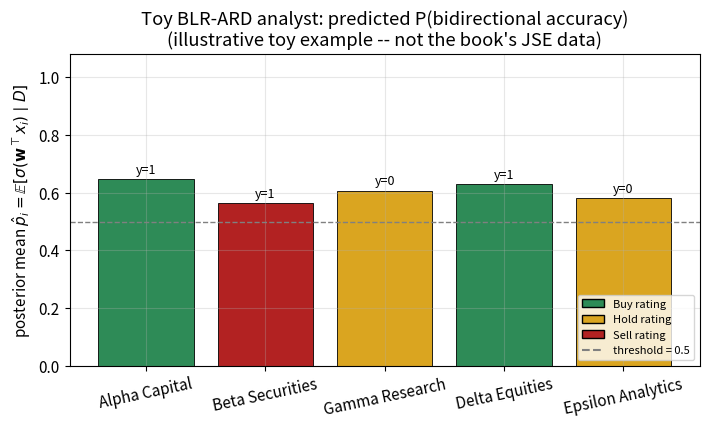
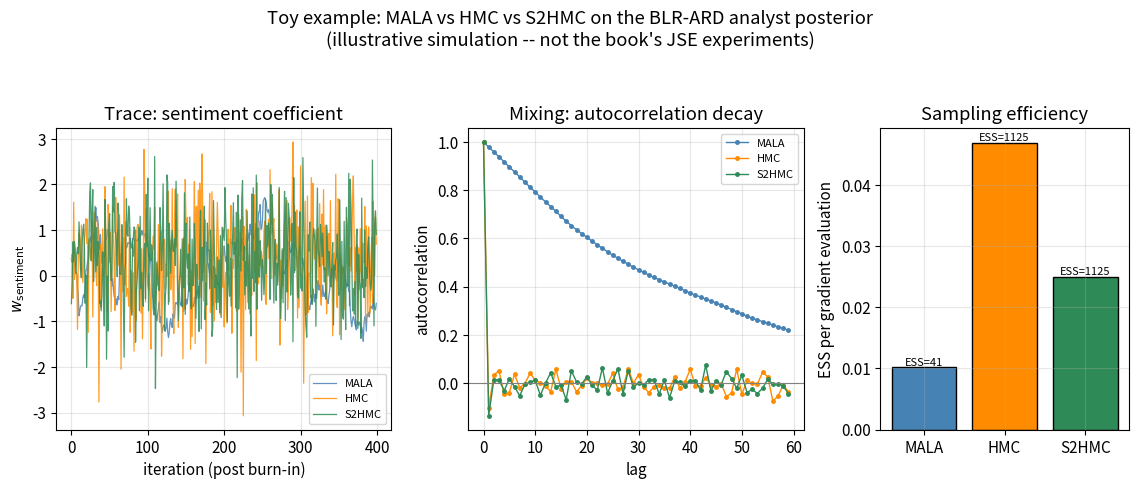

Generate these figures, in order, with matplotlib:
#!/usr/bin/env python3
"""
gen_figures.py
Generates all figures for Chapter 13 (A Bayesian Investment Analyst on the JSE)
slides.

All simulations here are ILLUSTRATIVE TOY EXAMPLES written from scratch by the
slide author for pedagogical purposes. They use a tiny fictional set of
"sell-side analyst report" feature vectors (sentiment score, EPS revision,
price-target change) and a from-scratch Bayesian logistic regression (BLR)
posterior. They are NOT reproductions of the book's real Bloomberg/FTSE-JSE
sell-side analyst dataset (29,935 reports, Jan 2004 - Jun 2018) -- those
results (Tables 13.1-13.5, Figs 13.1-13.12) are only summarised qualitatively
(and quoted numerically only where explicitly visible in the book's own
tables) in the slides themselves.

Outputs (all vector PDF, saved into this directory):
  1. fig_toy_analyst_predictions.pdf - bar chart of predicted P(correct
                                        direction) for 5 fictional analyst
                                        reports (part a)
  2. fig_toy_mcmc_compare.pdf         - MALA vs HMC vs S2HMC trace plots and
                                        ESS / mixing comparison on the toy
                                        BLR-ARD posterior (part b)
"""

import numpy as np
import matplotlib
matplotlib.use("Agg")
import matplotlib.pyplot as plt

np.random.seed(13)

OUTDIR = "."

plt.rcParams.update({
    "font.size": 11,
    "axes.grid": True,
    "grid.alpha": 0.3,
    "figure.dpi": 150,
})

# ======================================================================
# Toy "sell-side analyst report" dataset (5 fictional reports)
# ======================================================================
# Features (already standardised to roughly [-1,1], mirroring the min-max
# scaling the book applies to the real Bloomberg features):
#   x1 = sentiment score      (report-text tone: -1 bearish .. +1 bullish)
#   x2 = EPS revision         (fractional change in forecast EPS, 0.06 = +6%)
#   x3 = price-target change  (fractional change in the analyst's target price)
# Target y: toy "bidirectional accuracy" indicator (1 = stock later moved in
# the direction the report implied, 0 = it did not) -- mirroring the book's
# bidirectional-accuracy target (Sect. 13.4.1), but entirely fictional data.

REPORT_NAMES = ["Alpha Capital", "Beta Securities", "Gamma Research",
                "Delta Equities", "Epsilon Analytics"]
RATINGS = ["Buy", "Sell", "Hold", "Buy", "Hold"]
X_RAW = np.array([
    [0.80,  0.060,  0.120],    # Alpha Capital    - bullish "Buy" report
    [-0.60, -0.040, -0.080],   # Beta Securities   - bearish "Sell" report
    [0.10,  0.005,  0.010],    # Gamma Research    - neutral "Hold" report
    [0.50,  0.030,  0.070],    # Delta Equities    - moderately bullish "Buy"
    [-0.30, -0.010, -0.030],   # Epsilon Analytics - mildly bearish "Hold"
])
Y = np.array([1, 1, 0, 1, 0])  # toy "bidirectional accuracy" outcome
N_OBS, D_FEAT = X_RAW.shape
X = np.hstack([np.ones((N_OBS, 1)), X_RAW])  # prepend bias -> 4 columns
DIM = X.shape[1]

FEATURE_NAMES = ["bias", "sentiment", "EPS revision", "price-target chg."]
# Fixed ARD prior variances alpha_j (the book jointly *infers* these via
# MCMC; here we fix them at illustrative values to keep the toy example
# self-contained and small).
ALPHA_PRIOR_VAR = np.array([4.0, 1.0, 1.0, 1.0])

RATING_COLOR = {"Buy": "#2E8B57", "Hold": "#DAA520", "Sell": "#B22222"}


def sigmoid(z):
    return 1.0 / (1.0 + np.exp(-z))


_GRAD_CALLS = [0]


def log_posterior(w):
    """Un-normalised log posterior ln p(w|D): Bernoulli log-lik + Gaussian
    ARD log-prior, cf. Eq. (13.1)-(13.2)."""
    z = X @ w
    p = sigmoid(z)
    eps = 1e-12
    ll = np.sum(Y * np.log(p + eps) + (1 - Y) * np.log(1 - p + eps))
    lp = -0.5 * np.sum(w ** 2 / ALPHA_PRIOR_VAR)
    return ll + lp


def grad_log_posterior(w):
    """Analytic gradient of the log posterior (derived on the slides):
    grad_w l(D|w) = sum_i (y_i - p_i) x_i ,  grad_w log-prior = -w / alpha."""
    _GRAD_CALLS[0] += 1
    z = X @ w
    p = sigmoid(z)
    grad_ll = X.T @ (Y - p)
    grad_lp = -w / ALPHA_PRIOR_VAR
    return grad_ll + grad_lp


def reset_grad_counter():
    _GRAD_CALLS[0] = 0


# ---------------- MALA sampler (from scratch, Eq. 13.3 + MH correction) ----

def run_mala(n_iter=4000, step=0.03, seed=1):
    rng = np.random.default_rng(seed)
    w = np.zeros(DIM)
    lp = log_posterior(w)
    grad = grad_log_posterior(w)
    chain = np.zeros((n_iter, DIM))
    n_accept = 0
    for m in range(n_iter):
        mean_fwd = w + 0.5 * step * grad
        prop = mean_fwd + np.sqrt(step) * rng.standard_normal(DIM)
        lp_prop = log_posterior(prop)
        grad_prop = grad_log_posterior(prop)
        mean_bwd = prop + 0.5 * step * grad_prop
        log_q_fwd = -np.sum((prop - mean_fwd) ** 2) / (2 * step)
        log_q_bwd = -np.sum((w - mean_bwd) ** 2) / (2 * step)
        log_alpha = (lp_prop + log_q_bwd) - (lp + log_q_fwd)
        if np.log(rng.uniform()) < log_alpha:
            w, lp, grad = prop, lp_prop, grad_prop
            n_accept += 1
        chain[m] = w
    print(f"[MALA]  acceptance rate: {n_accept/n_iter:.3f}")
    return chain


# ---------------- HMC sampler (from scratch, Eqs. 13.4-13.6) ---------------

def run_hmc(n_iter=1500, eps=0.10, L=15, seed=2):
    rng = np.random.default_rng(seed)
    w = np.zeros(DIM)
    chain = np.zeros((n_iter, DIM))
    n_accept = 0
    for m in range(n_iter):
        p0 = rng.standard_normal(DIM)
        w_new, p = w.copy(), p0.copy()
        grad = grad_log_posterior(w_new)
        for _ in range(L):
            p = p + 0.5 * eps * grad
            w_new = w_new + eps * p
            grad = grad_log_posterior(w_new)
            p = p + 0.5 * eps * grad
        H0 = -log_posterior(w) + 0.5 * np.sum(p0 ** 2)
        H1 = -log_posterior(w_new) + 0.5 * np.sum(p ** 2)
        if np.log(rng.uniform()) < (H0 - H1):
            w = w_new
            n_accept += 1
        chain[m] = w
    print(f"[HMC]   acceptance rate: {n_accept/n_iter:.3f}")
    return chain


# ---------------- S2HMC sampler (from scratch, Eqs. 13.9-13.14) ------------
# Simplified illustrative version: mass matrix M = I, potential
# U(w) = -log p(w|D). The pre-/post-processing maps (13.11)-(13.14) are
# solved by a few fixed-point iterations, and the accept/reject step uses
# the 4th-order separable shadow Hamiltonian (13.10) in place of the true
# Hamiltonian -- this is the mechanism that lets S2HMC conserve energy
# better than plain leapfrog/HMC and so produce less auto-correlated draws.

def U_grad(w):
    """U_w = grad of the potential U(w) = -log posterior."""
    return -grad_log_posterior(w)


def shadow_forward_map(w, p, eps, n_fp=3):
    """Solve (13.11)-(13.12) for (what, phat) by fixed-point iteration."""
    phat = p.copy()
    for _ in range(n_fp):
        phat = p - (eps / 24.0) * (U_grad(w + eps * phat) - U_grad(w - eps * phat))
    what = w + (eps ** 2 / 24.0) * (U_grad(w + eps * phat) + U_grad(w - eps * phat))
    return what, phat


def shadow_backward_map(what, phat, eps):
    """Apply (13.13)-(13.14) to map back off the shadow manifold."""
    w = what - (eps ** 2 / 24.0) * (U_grad(what + eps * phat) + U_grad(what - eps * phat))
    p = phat + (eps / 24.0) * (U_grad(what + eps * phat) - U_grad(what - eps * phat))
    return w, p


def shadow_hamiltonian(w, p, eps):
    """4th-order separable shadow Hamiltonian, Eq. (13.10), with M = I."""
    Uw = U_grad(w)
    return (-log_posterior(w)) + 0.5 * np.sum(p ** 2) + (eps ** 2 / 24.0) * np.sum(Uw ** 2)


def run_s2hmc(n_iter=1500, eps=0.10, L=15, seed=3):
    rng = np.random.default_rng(seed)
    w = np.zeros(DIM)
    chain = np.zeros((n_iter, DIM))
    n_accept = 0
    for m in range(n_iter):
        p0 = rng.standard_normal(DIM)
        what, phat = shadow_forward_map(w, p0, eps)
        H0 = shadow_hamiltonian(w, p0, eps)
        w_l, p_l = what.copy(), phat.copy()
        grad = grad_log_posterior(w_l)
        for _ in range(L):
            p_l = p_l + 0.5 * eps * grad
            w_l = w_l + eps * p_l
            grad = grad_log_posterior(w_l)
            p_l = p_l + 0.5 * eps * grad
        w_new, p_new = shadow_backward_map(w_l, p_l, eps)
        H1 = shadow_hamiltonian(w_new, p_new, eps)
        if np.log(rng.uniform()) < (H0 - H1):
            w = w_new
            n_accept += 1
        chain[m] = w
    print(f"[S2HMC] acceptance rate: {n_accept/n_iter:.3f}")
    return chain


# ---------------- Effective sample size (Geyer initial positive seq.) ------

def effective_sample_size(x, max_lag=300):
    x = x - np.mean(x)
    n = len(x)
    var = np.var(x)
    if var < 1e-12:
        return float(n)
    max_lag = min(max_lag, n - 2)
    acf = np.array([np.sum(x[:n - k] * x[k:]) / (n * var) for k in range(1, max_lag)])
    s = 0.0
    for k in range(0, len(acf) - 1, 2):
        pair = acf[k] + acf[k + 1]
        if pair < 0:
            break
        s += pair
    return n / (1 + 2 * s)


# ======================================================================
# FIGURE (a): toy predicted probabilities for the 5 fictional reports
# ======================================================================

def make_prediction_figure(w_post_mean):
    p_hat = sigmoid(X @ w_post_mean)
    colors = [RATING_COLOR[r] for r in RATINGS]

    fig, ax = plt.subplots(figsize=(7.2, 4.4))
    bars = ax.bar(REPORT_NAMES, p_hat, color=colors, edgecolor="black", linewidth=0.6)
    ax.axhline(0.5, color="gray", ls="--", lw=1, label="decision threshold = 0.5")
    for bar, y_true, rating in zip(bars, Y, RATINGS):
        ax.annotate(f"y={y_true}", (bar.get_x() + bar.get_width() / 2, bar.get_height() + 0.02),
                    ha="center", fontsize=9)
    ax.set_ylim(0, 1.08)
    ax.set_ylabel(r"posterior mean $\hat p_i = \mathbb{E}[\sigma(\mathbf{w}^\top x_i)\mid D]$")
    ax.set_title("Toy BLR-ARD "'analyst'": predicted P(bidirectional accuracy)\n"
                 "(illustrative toy example -- not the book's JSE data)")
    from matplotlib.patches import Patch
    handles = [Patch(facecolor=RATING_COLOR[r], edgecolor="black", label=f"{r} rating")
               for r in ["Buy", "Hold", "Sell"]]
    handles.append(plt.Line2D([0], [0], color="gray", ls="--", label="threshold = 0.5"))
    ax.legend(handles=handles, fontsize=8, loc="lower right")
    ax.set_xticklabels(REPORT_NAMES, rotation=12)
    fig.tight_layout()
    fig.savefig(f"{OUTDIR}/fig_toy_analyst_predictions.pdf", bbox_inches="tight")
    plt.close(fig)
    print("saved fig_toy_analyst_predictions.pdf")


# ======================================================================
# FIGURE (b): MALA vs HMC vs S2HMC toy mixing / ESS comparison
# ======================================================================

def make_mcmc_compare_figure(mala_chain, hmc_chain, s2hmc_chain, grad_calls):
    burn = {"MALA": len(mala_chain) // 4, "HMC": len(hmc_chain) // 4,
            "S2HMC": len(s2hmc_chain) // 4}
    chains = {"MALA": mala_chain, "HMC": hmc_chain, "S2HMC": s2hmc_chain}
    colors = {"MALA": "steelblue", "HMC": "darkorange", "S2HMC": "seagreen"}

    fig = plt.figure(figsize=(11.5, 4.6))
    gs = fig.add_gridspec(1, 3, width_ratios=[1.35, 1.35, 1.0])

    # --- panel 1: trace of the "sentiment" coefficient w_1 ---
    ax0 = fig.add_subplot(gs[0])
    for name, chain in chains.items():
        b = burn[name]
        ax0.plot(chain[b:b + 400, 1], color=colors[name], lw=0.9, alpha=0.85, label=name)
    ax0.set_xlabel("iteration (post burn-in)")
    ax0.set_ylabel(r"$w_{\mathrm{sentiment}}$")
    ax0.set_title("Trace: sentiment coefficient")
    ax0.legend(fontsize=8)

    # --- panel 2: autocorrelation of w_1 ---
    ax1 = fig.add_subplot(gs[1])
    for name, chain in chains.items():
        b = burn[name]
        x = chain[b:, 1] - np.mean(chain[b:, 1])
        var = np.var(x)
        max_lag = 60
        acf = np.array([1.0 if k == 0 else
                         np.sum(x[:-k] * x[k:]) / (len(x) * var) for k in range(max_lag)])
        ax1.plot(acf, "o-", ms=2.5, lw=1, color=colors[name], label=name)
    ax1.axhline(0, color="gray", lw=0.8)
    ax1.set_xlabel("lag")
    ax1.set_ylabel("autocorrelation")
    ax1.set_title("Mixing: autocorrelation decay")
    ax1.legend(fontsize=8)

    # --- panel 3: ESS per gradient evaluation (mixing efficiency) ---
    ax2 = fig.add_subplot(gs[2])
    ess_vals, ess_per_grad = [], []
    names = ["MALA", "HMC", "S2HMC"]
    for name in names:
        b = burn[name]
        ess = effective_sample_size(chains[name][b:, 1])
        ess_vals.append(ess)
        ess_per_grad.append(ess / grad_calls[name])
    bars = ax2.bar(names, ess_per_grad, color=[colors[n] for n in names], edgecolor="black")
    ax2.set_ylabel("ESS per gradient evaluation")
    ax2.set_title("Sampling efficiency")
    for bar, ess in zip(bars, ess_vals):
        ax2.annotate(f"ESS={ess:.0f}", (bar.get_x() + bar.get_width() / 2, bar.get_height()),
                     ha="center", va="bottom", fontsize=8)

    fig.suptitle("Toy example: MALA vs HMC vs S2HMC on the BLR-ARD "'analyst'" posterior\n"
                  "(illustrative simulation -- not the book's JSE experiments)", y=1.05)
    fig.tight_layout()
    fig.savefig(f"{OUTDIR}/fig_toy_mcmc_compare.pdf", bbox_inches="tight")
    plt.close(fig)
    print("saved fig_toy_mcmc_compare.pdf")
    return dict(zip(names, ess_vals)), dict(zip(names, ess_per_grad))


if __name__ == "__main__":
    reset_grad_counter()
    mala_chain = run_mala()
    grad_calls_mala = _GRAD_CALLS[0]

    reset_grad_counter()
    hmc_chain = run_hmc()
    grad_calls_hmc = _GRAD_CALLS[0]

    reset_grad_counter()
    s2hmc_chain = run_s2hmc()
    grad_calls_s2hmc = _GRAD_CALLS[0]

    grad_calls = {"MALA": grad_calls_mala, "HMC": grad_calls_hmc, "S2HMC": grad_calls_s2hmc}

    # Posterior mean of w from the (best-mixing) MALA chain, post burn-in,
    # used to generate the toy predicted-probability bar chart.
    burn_mala = len(mala_chain) // 4
    w_post_mean = mala_chain[burn_mala:].mean(axis=0)
    print("Toy posterior mean w (bias, sentiment, EPS rev., price-target chg.):",
          np.round(w_post_mean, 3))

    make_prediction_figure(w_post_mean)
    ess, ess_per_grad = make_mcmc_compare_figure(mala_chain, hmc_chain, s2hmc_chain, grad_calls)

    print("\n--- Toy MCMC comparison summary (illustrative, NOT the book's numbers) ---")
    for name in ["MALA", "HMC", "S2HMC"]:
        print(f"{name:6s}: grad calls={grad_calls[name]:6d}, ESS={ess[name]:7.1f}, "
              f"ESS/grad-eval={ess_per_grad[name]:.4f}")
